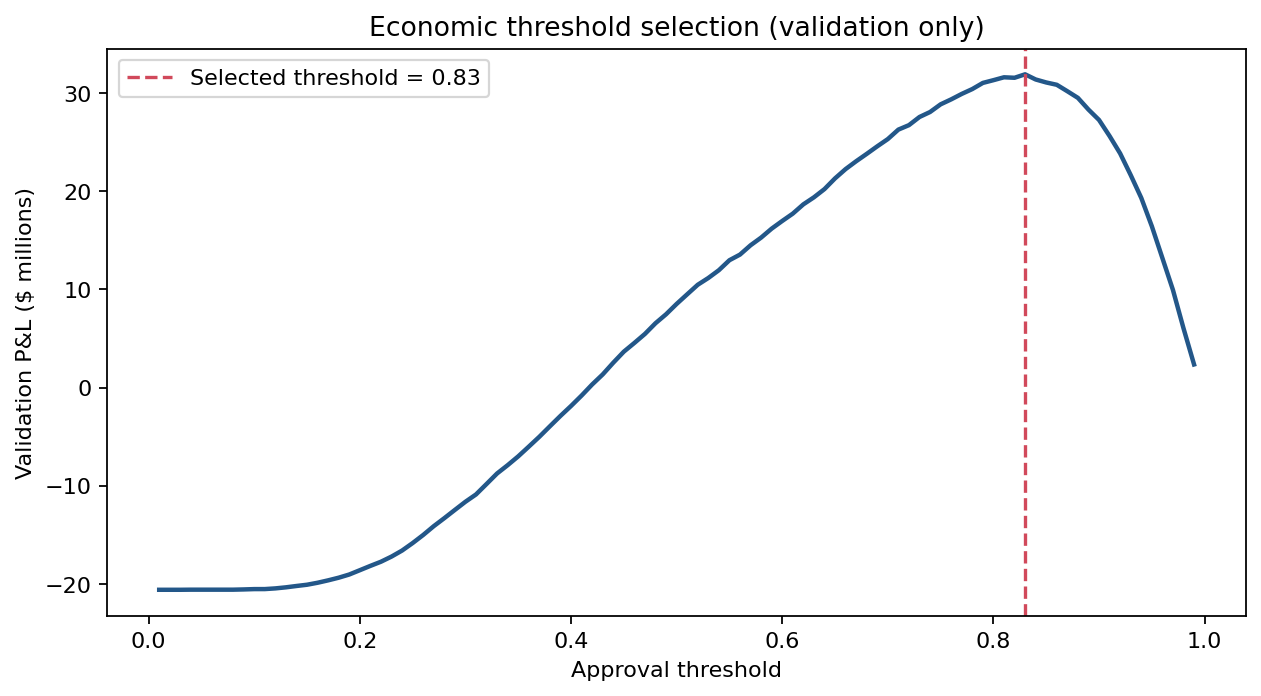

Source data for this figure (header and first rows):
Threshold, P&L, P&L per Applicant, Approval Rate
0.01, -20614733, -359.1, 1.0
0.02, -20614733, -359.1, 1.0
0.03, -20614733, -359.1, 1.0
0.04, -20604314, -359, 1
0.05, -20604314, -359, 1
0.06, -20604314, -359, 1
0.07, -20604314, -359, 1
0.08, -20604314, -359, 1
0.09, -20579242, -358.5, 0.9999
0.1, -20545390, -357.9, 0.9998
0.11, -20543557, -357.9, 0.9998
0.12, -20473423, -356.7, 0.9996
0.13, -20364781, -354.8, 0.9994
0.14, -20228127, -352.4, 0.999
0.15, -20099812, -350.2, 0.9986
0.16, -19897814, -346.7, 0.9982
0.17, -19652792, -342.4, 0.9976
0.18, -19382172, -337.7, 0.9969
0.19, -19057220, -332, 0.9961
0.2, -18619085, -324.4, 0.995
0.21, -18177906, -316.7, 0.9939
0.22, -17754970, -309.3, 0.9926
0.23, -17230817, -300.2, 0.9913
0.24, -16615858, -289.5, 0.9897
0.25, -15853992, -276.2, 0.9879
0.26, -15027209, -261.8, 0.9858
0.27, -14129832, -246.2, 0.9833
0.28, -13314555, -232, 0.9808
0.29, -12473622, -217.3, 0.9785
0.3, -11641974, -202.8, 0.976
0.31, -10897092, -189.8, 0.9734
0.32, -9830761, -171.3, 0.9703
0.33, -8755462, -152.5, 0.9672
0.34, -7911360, -137.8, 0.9646
0.35, -7012851, -122.2, 0.9611
0.36, -6022526, -104.9, 0.9576
0.37, -5017371, -87.41, 0.9541
0.38, -3946172, -68.75, 0.9503
0.39, -2887989, -50.31, 0.9465
0.4, -1877754, -32.71, 0.9429
0.41, -814167, -14.18, 0.9388
0.42, 313680, 5.465, 0.9346
0.43, 1337981, 23.31, 0.9302
0.44, 2533098, 44.13, 0.926
0.45, 3660363, 63.77, 0.9216
0.46, 4549571, 79.26, 0.9175
0.47, 5469694, 95.29, 0.9136
0.48, 6558937, 114.3, 0.9095
0.49, 7472192, 130.2, 0.9053
0.5, 8526533, 148.5, 0.9007
0.51, 9505771, 165.6, 0.8964
0.52, 10479319, 182.6, 0.8919
0.53, 11170157, 194.6, 0.8882
0.54, 11964810, 208.4, 0.8833
0.55, 12981562, 226.2, 0.8783
0.56, 13556099, 236.2, 0.8731
0.57, 14504240, 252.7, 0.8675
0.58, 15286919, 266.3, 0.8615
0.59, 16201919, 282.3, 0.8556
0.6, 16983000, 295.9, 0.8497
... 39 more rows
